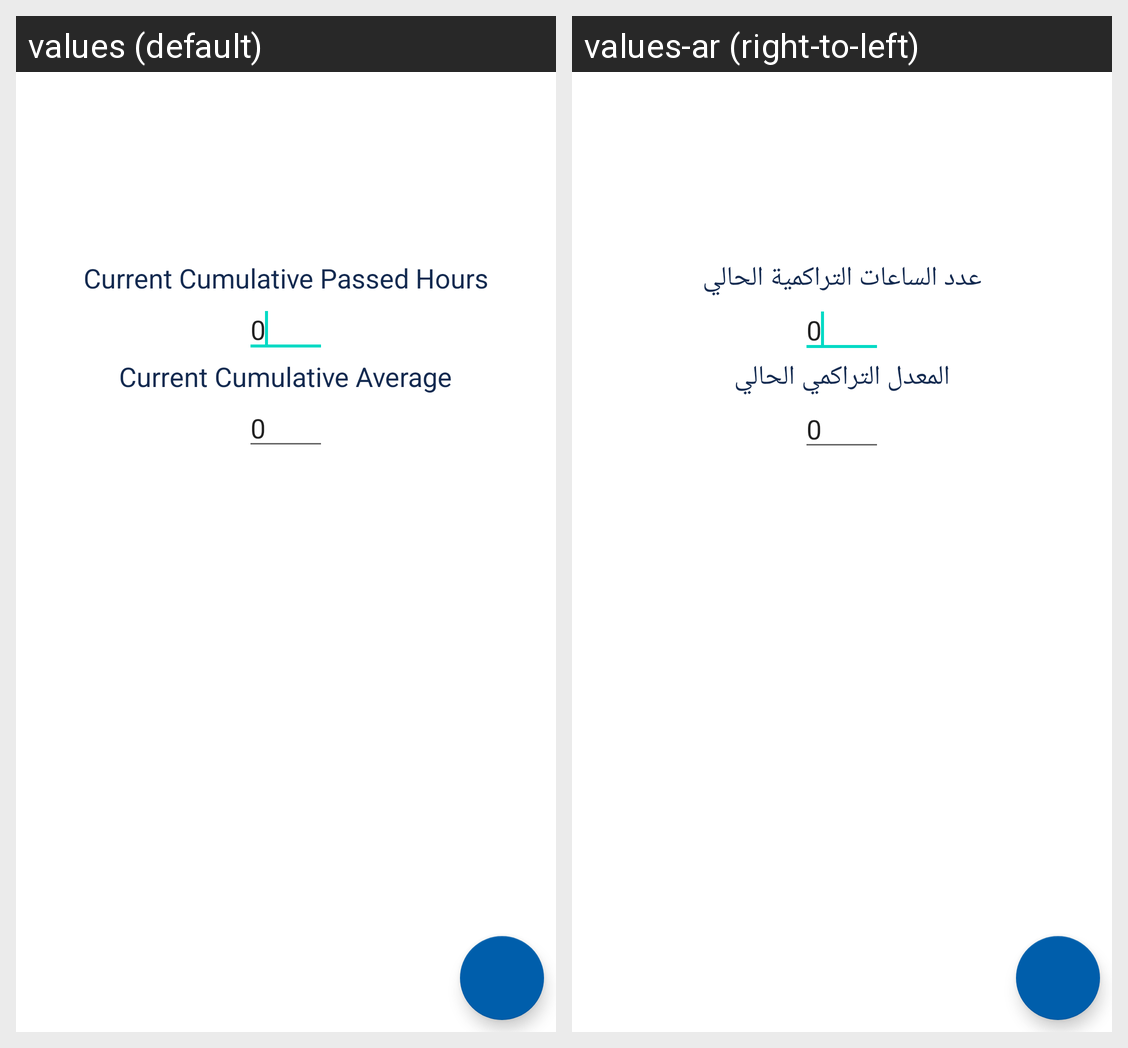

This grid shows one Android layout under two languages. Give, for every string resource on the screen, its name, the default text and each shown locale's text.
Android screen res/layout/activity_home.xml rendered under 2 locales, left to right: values (default), values-ar (right-to-left). Device: Nexus 5 (rendered at 1080×1920; each locale shown at half size, 540×960, under a caption strip naming it); theme AppTheme.
Strings drawn on this screen, with the default value and each locale's value (text and hints the layout hard-codes, and strings that could not be matched under every locale, appear in the picture but are not listed):

hrs
  values: Current Cumulative Passed Hours
  values-ar: عدد الساعات التراكمية الحالي

avg
  values: Current Cumulative Average
  values-ar: المعدل التراكمي الحالي
